Labelled photos from "tea sickness dataset", an image-classification folder in Hews99vi/Tea-diseases-Detection-model. The possible labels are: anthracnose, algal leaf, bird eye spot, brown blight, gray light, healthy, red leaf spot, white spot.

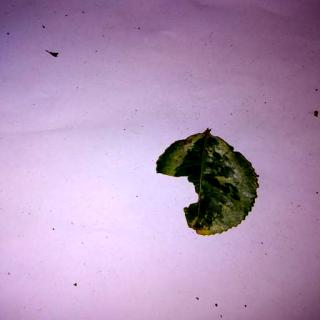
Label: anthracnose

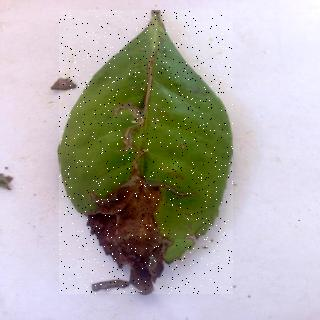
Label: brown blight

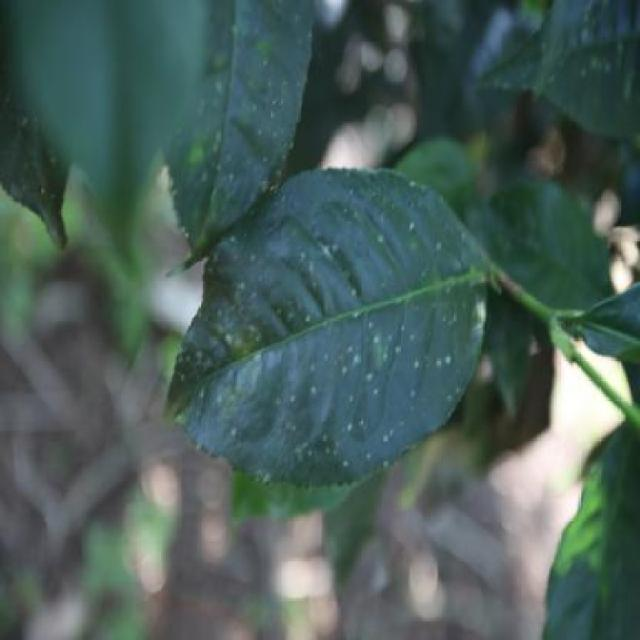
Label: white spot

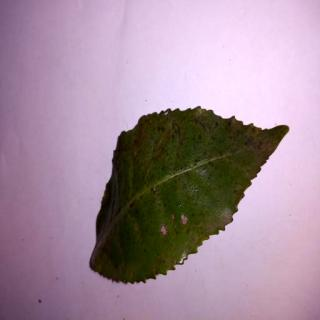
Label: bird eye spot

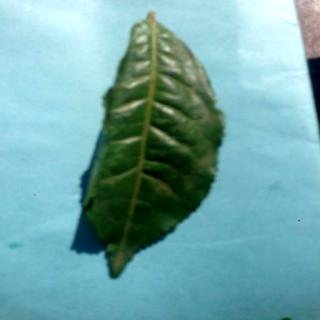
Label: healthy

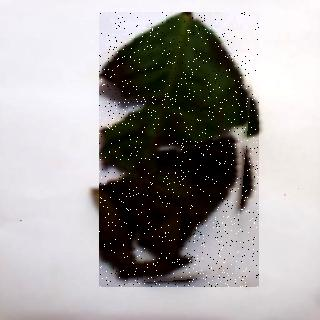
Label: algal leaf
